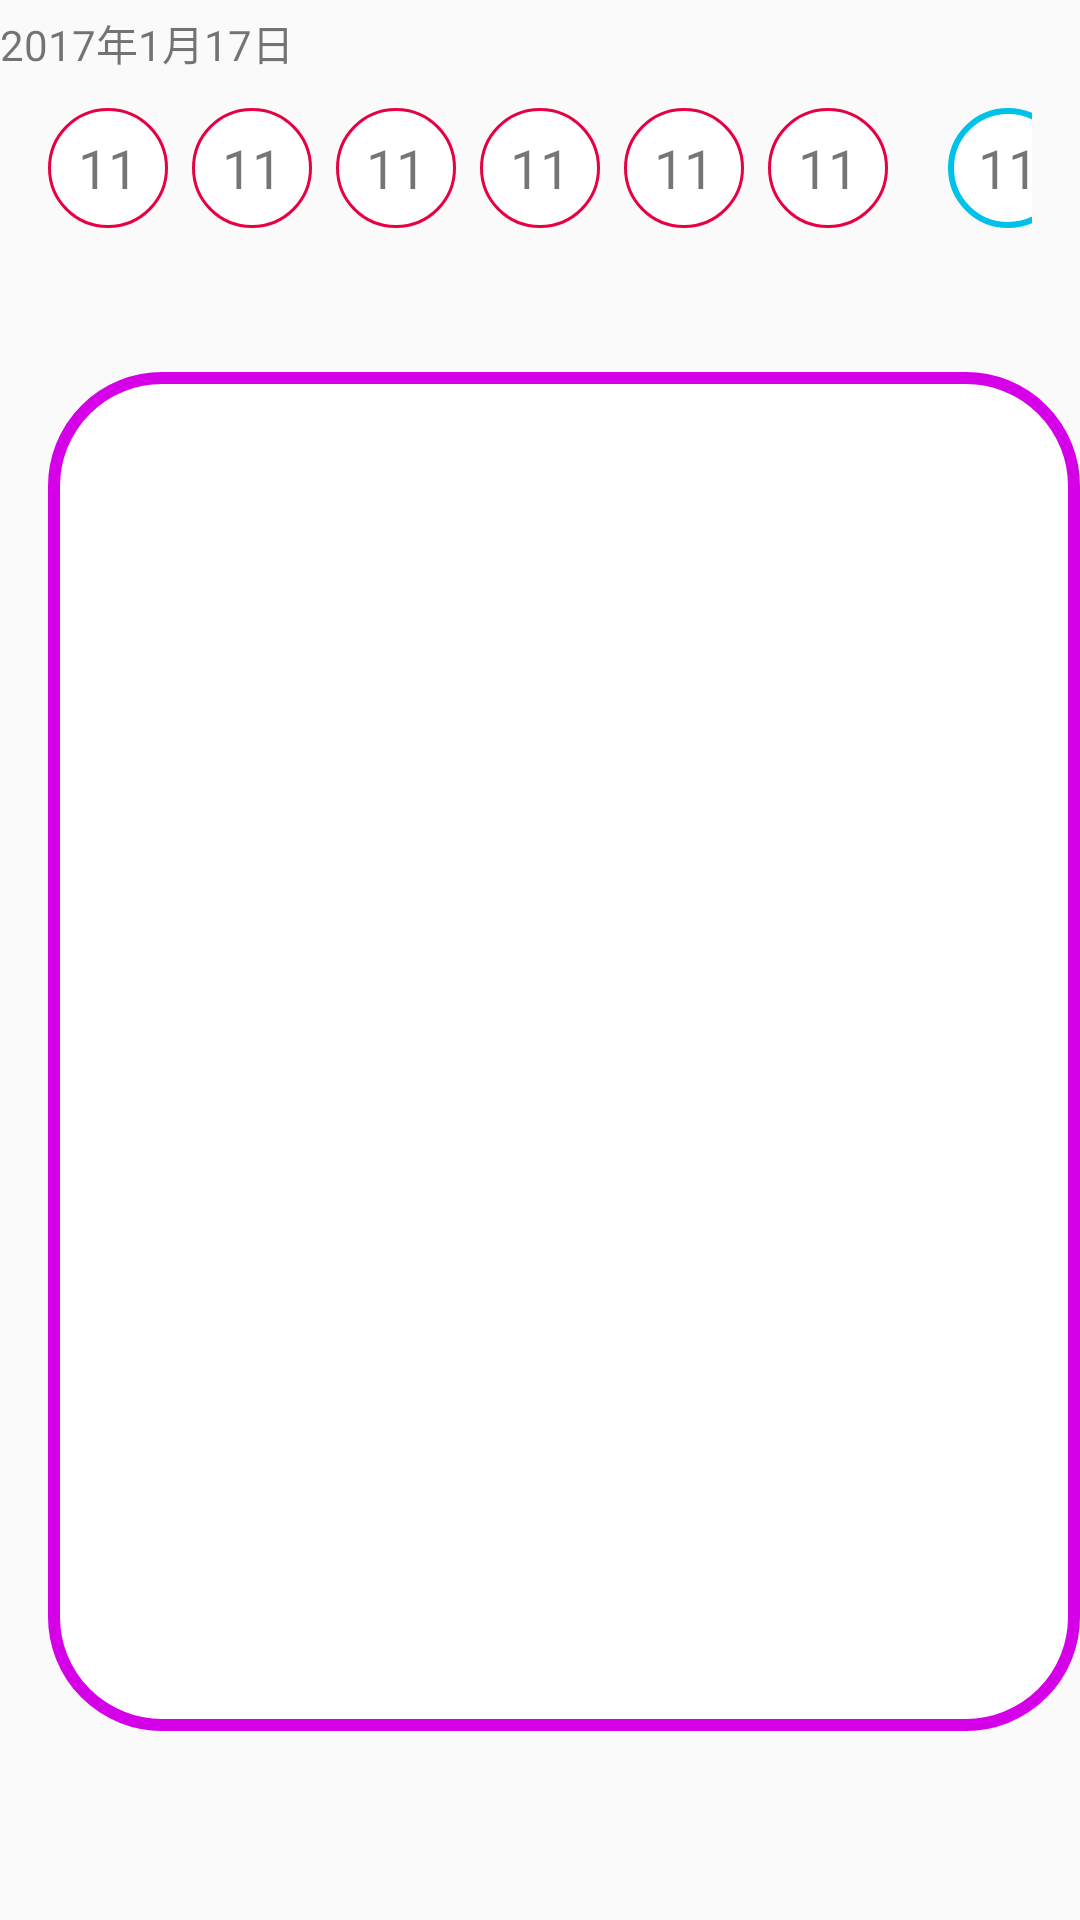

Android layout source for this screen:
<!-- AndroidManifest.xml: application theme AppTheme -->
<!-- res/layout/content_main.xml -->
<?xml version="1.0" encoding="utf-8"?>

<android.support.constraint.ConstraintLayout xmlns:android="http://schemas.android.com/apk/res/android"
    xmlns:app="http://schemas.android.com/apk/res-auto"
    xmlns:tools="http://schemas.android.com/tools"
    android:id="@+id/content_notice"
    android:layout_width="match_parent"
    android:layout_height="match_parent"
    app:layout_behavior="@string/appbar_scrolling_view_behavior"
    tools:context="com.petra.lottery.MainActivity"
    tools:showIn="@layout/activity_main">

  <TextView
      android:id="@+id/my_record_list_item_time"
      android:layout_width="wrap_content"
      android:layout_height="wrap_content"
      android:layout_marginBottom="8dp"
      android:layout_marginTop="4dp"
      android:text="2017年1月17日"
      android:textSize="14sp"
      app:layout_constraintBottom_toTopOf="@+id/official_red_2"
      app:layout_constraintEnd_toEndOf="@+id/official_red_1"
      app:layout_constraintStart_toEndOf="@+id/official_red_1"
      app:layout_constraintTop_toTopOf="parent" />

  <include
      android:id="@+id/official_balloon"
      layout="@layout/my_record_list_item"
      android:layout_width="match_parent"
      android:layout_height="48dp"
      android:layout_marginBottom="44dp"
      android:layout_marginEnd="16dp"
      android:layout_marginStart="16dp"
      android:layout_marginTop="32dp"
      app:layout_constraintBottom_toTopOf="@+id/my_balloon_list"
      app:layout_constraintEnd_toEndOf="parent"
      app:layout_constraintStart_toStartOf="parent"
      app:layout_constraintTop_toTopOf="parent"
      app:layout_constraintVertical_chainStyle="spread_inside" />


  <android.support.v7.widget.RecyclerView
      android:id="@+id/my_balloon_list"
      android:layout_width="0dp"
      android:layout_height="0dp"
      android:layout_marginBottom="63dp"
      android:background="@drawable/balloon_list_shape_bg"
      app:layout_constraintBottom_toBottomOf="parent"
      app:layout_constraintEnd_toEndOf="parent"
      app:layout_constraintStart_toStartOf="@+id/official_balloon"
      app:layout_constraintTop_toBottomOf="@+id/official_balloon" />


</android.support.constraint.ConstraintLayout>
<!-- res/layout/activity_main.xml (included above) -->
<?xml version="1.0" encoding="utf-8"?>

<android.support.design.widget.CoordinatorLayout xmlns:android="http://schemas.android.com/apk/res/android"
    xmlns:app="http://schemas.android.com/apk/res-auto"
    xmlns:tools="http://schemas.android.com/tools"
    android:layout_width="match_parent"
    android:layout_height="match_parent"
    android:fitsSystemWindows="true"
    tools:context="com.petra.lottery.MainActivity">

    <android.support.design.widget.AppBarLayout
        android:layout_width="match_parent"
        android:layout_height="wrap_content"
        android:theme="@style/AppTheme.AppBarOverlay">

        <android.support.v7.widget.Toolbar
            android:id="@+id/toolbar"
            android:layout_width="match_parent"
            android:layout_height="?attr/actionBarSize"
            android:background="?attr/colorPrimary"
            app:popupTheme="@style/AppTheme.PopupOverlay" />

    </android.support.design.widget.AppBarLayout>

    <include layout="@layout/content_main" />

    <android.support.design.widget.FloatingActionButton
        android:id="@+id/fab"
        android:layout_width="wrap_content"
        android:layout_height="wrap_content"
        android:layout_gravity="bottom|end"
        android:layout_margin="@dimen/fab_margin"
        android:src="@android:drawable/ic_dialog_email" />

</android.support.design.widget.CoordinatorLayout>
<!-- res/layout/my_record_list_item.xml (included above) -->
<?xml version="1.0" encoding="utf-8"?>

<android.support.constraint.ConstraintLayout xmlns:android="http://schemas.android.com/apk/res/android"
    xmlns:app="http://schemas.android.com/apk/res-auto"
    xmlns:tools="http://schemas.android.com/tools"
    android:id="@+id/my_record_list_layout"
    android:layout_width="match_parent"
    android:layout_height="match_parent"
    tools:layout_editor_absoluteY="81dp">

    <TextView
        android:id="@+id/official_red_1"
        style="@style/BalloonText"
        android:layout_width="0dp"
        android:layout_height="0dp"
        android:layout_marginBottom="4dp"
        android:layout_marginTop="4dp"
        app:layout_constraintBottom_toBottomOf="parent"
        app:layout_constraintDimensionRatio="w,1:1"
        app:layout_constraintTop_toTopOf="parent" />


    <TextView
        android:id="@+id/official_red_2"
        style="@style/BalloonText"
        android:layout_width="0dp"
        android:layout_height="0dp"
        android:layout_marginBottom="4dp"
        android:layout_marginLeft="8dp"
        android:layout_marginTop="4dp"
        app:layout_constraintBottom_toBottomOf="parent"
        app:layout_constraintDimensionRatio="w,1:1"
        app:layout_constraintStart_toEndOf="@id/official_red_1"
        app:layout_constraintTop_toTopOf="parent" />

    <TextView
        android:id="@+id/official_red_3"
        style="@style/BalloonText"
        android:layout_width="0dp"
        android:layout_height="0dp"
        android:layout_marginBottom="4dp"
        android:layout_marginLeft="8dp"
        android:layout_marginTop="4dp"
        app:layout_constraintBottom_toBottomOf="parent"
        app:layout_constraintDimensionRatio="w,1:1"
        app:layout_constraintStart_toEndOf="@id/official_red_2"
        app:layout_constraintTop_toTopOf="parent" />


    <TextView
        android:id="@+id/official_red_4"
        style="@style/BalloonText"
        android:layout_width="0dp"
        android:layout_height="0dp"
        android:layout_marginBottom="4dp"
        android:layout_marginLeft="8dp"
        android:layout_marginTop="4dp"
        app:layout_constraintBottom_toBottomOf="parent"
        app:layout_constraintDimensionRatio="w,1:1"
        app:layout_constraintStart_toEndOf="@id/official_red_3"
        app:layout_constraintTop_toTopOf="parent" />

    <TextView
        android:id="@+id/official_red_5"
        style="@style/BalloonText"
        android:layout_width="0dp"
        android:layout_height="0dp"
        android:layout_marginBottom="4dp"
        android:layout_marginLeft="8dp"
        android:layout_marginTop="4dp"
        app:layout_constraintBottom_toBottomOf="parent"
        app:layout_constraintDimensionRatio="w,1:1"
        app:layout_constraintStart_toEndOf="@id/official_red_4"
        app:layout_constraintTop_toTopOf="parent" />

    <TextView
        android:id="@+id/official_red_6"
        style="@style/BalloonText"
        android:layout_width="0dp"
        android:layout_height="0dp"
        android:layout_marginBottom="4dp"
        android:layout_marginLeft="8dp"
        android:layout_marginTop="4dp"
        app:layout_constraintBottom_toBottomOf="parent"
        app:layout_constraintDimensionRatio="w,1:1"
        app:layout_constraintStart_toEndOf="@id/official_red_5"
        app:layout_constraintTop_toTopOf="parent" />


    <TextView
        android:id="@+id/official_blue"
        android:layout_width="0dp"
        android:layout_height="0dp"
        android:layout_marginBottom="4dp"
        android:layout_marginLeft="20dp"
        android:layout_marginTop="4dp"
        android:background="@drawable/balloon_shape_blue"
        android:gravity="center"
        android:text="11"
        android:textSize="18sp"
        app:layout_constraintBottom_toBottomOf="parent"
        app:layout_constraintDimensionRatio="w,1:1"
        app:layout_constraintStart_toEndOf="@id/official_red_6"
        app:layout_constraintTop_toTopOf="parent" />


</android.support.constraint.ConstraintLayout>
<!-- resources referenced by this layout -->
<resources>
  <!-- drawable balloon_list_shape_bg (drawable) -->
  <?xml version="1.0" encoding="utf-8"?>
  
  <shape xmlns:android="http://schemas.android.com/apk/res/android">
  
      <corners android:radius="36dp"></corners>
  
      <solid android:color="#ffffffff" />
  
      <stroke
          android:width="4dp"
          android:color="#d500e8"></stroke>
  
  </shape>
  <!-- drawable balloon_shape_blue (drawable) -->
  <?xml version="1.0" encoding="utf-8"?>
  
  <shape xmlns:android="http://schemas.android.com/apk/res/android"
      android:shape="oval">
  
    <corners android:radius="1dp"></corners>
  
    <solid android:color="#ffffffff"/>
  
    <padding
        android:bottom="5dp"
        android:left="5dp"
        android:right="5dp"
        android:top="5dp"/>
  
    <stroke
        android:color="#00c1e8"
        android:width="2dp">
    </stroke>
  
  </shape>
  <style name="AppTheme.AppBarOverlay" parent="ThemeOverlay.AppCompat.Dark.ActionBar" />
  <style name="AppTheme.PopupOverlay" parent="ThemeOverlay.AppCompat.Light" />
  <style name="BalloonText">
      <item name="android:text">11</item>
      <item name="android:textSize">18sp</item>
      <item name="android:gravity">center</item>
      <item name="android:layout_width">36dp</item>
      <item name="android:layout_centerInParent">true</item>
      <item name="android:layout_height">32dp</item>
      <item name="android:layout_marginRight">4dp</item>
      <item name="android:background">@drawable/balloon_shape_red</item>
    </style>
  <style name="AppTheme" parent="Theme.AppCompat.Light.DarkActionBar">
      
      <item name="colorPrimary">@color/colorPrimary</item>
      <item name="colorPrimaryDark">@color/colorPrimaryDark</item>
      <item name="colorAccent">@color/colorAccent</item>
    </style>
  <!-- drawable balloon_shape_red (drawable) -->
  <?xml version="1.0" encoding="utf-8"?>
  
  <shape xmlns:android="http://schemas.android.com/apk/res/android"
      android:shape="oval">
  
      <corners android:radius="1dp"></corners>
  
      <solid android:color="#ffffffff" />
  
      <padding
          android:bottom="1dp"
          android:left="1dp"
          android:right="1dp"
          android:top="1dp" />
  
      <stroke
          android:width="1dp"
          android:color="#e80042"></stroke>
  
  </shape>
  <!-- not gathered from this repository: default colours our renderer supplied (Android Studio template values) -->
  <color name="colorPrimary">#FF6200EE</color>
  <color name="colorPrimaryDark">#FF3700B3</color>
  <color name="colorAccent">#FF03DAC5</color>
</resources>
